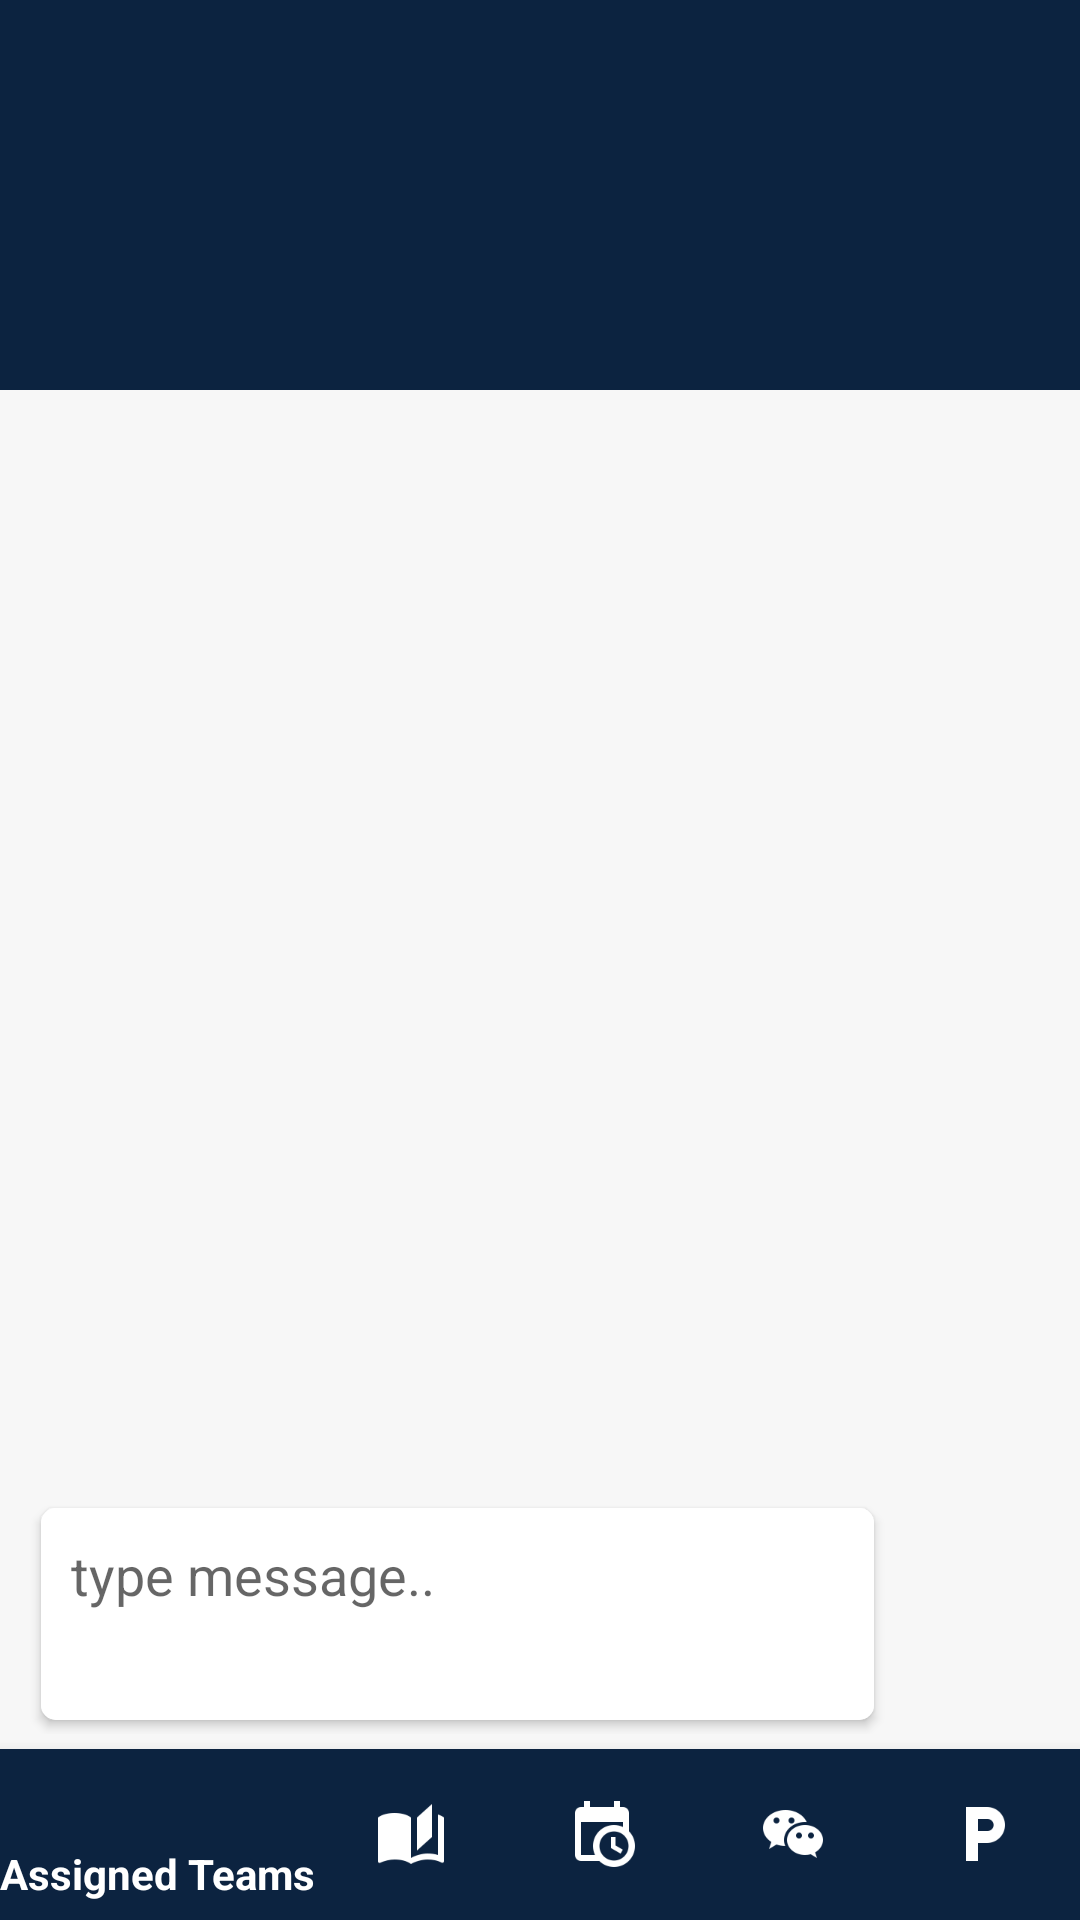

This screen was rendered from an Android layout file. Write that file and the resources it references.
<!-- AndroidManifest.xml: application theme MyMaterialTheme -->
<!-- res/layout/activity_chat.xml -->
<RelativeLayout xmlns:android="http://schemas.android.com/apk/res/android"
    xmlns:tools="http://schemas.android.com/tools"
    android:layout_width="match_parent"
    android:layout_height="match_parent"
    xmlns:app="http://schemas.android.com/apk/res-auto"
    android:orientation="vertical"
    android:fitsSystemWindows="true"
    tools:context=".ChatActivity">

    <android.support.design.widget.AppBarLayout
        android:id="@+id/appbar"
        android:layout_width="match_parent"
        android:layout_height="130dp"
        android:layout_alignParentStart="true"
        android:layout_alignParentTop="true"
        android:theme="@style/AppTheme.AppBarOverlay"
        app:layout_constraintBottom_toTopOf="@+id/content"
        app:layout_constraintEnd_toStartOf="parent"
        app:layout_constraintStart_toEndOf="parent"
        app:layout_constraintTop_toBottomOf="parent">
        


        <android.support.v7.widget.Toolbar
            android:id="@+id/toolbar_chat"
            android:layout_width="match_parent"
            android:layout_height="?attr/actionBarSize"
            android:background="?attr/colorPrimaryDark"

            >

        </android.support.v7.widget.Toolbar>
    </android.support.design.widget.AppBarLayout>


    <include
        android:id="@+id/content"
        layout="@layout/content_chat"
        android:layout_width="match_parent"
        android:layout_height="wrap_content"
        android:layout_alignParentEnd="true"
        android:layout_below="@+id/appbar"
        android:layout_above="@+id/bottom_navigation" />

    <android.support.design.widget.BottomNavigationView
        android:id="@+id/bottom_navigation"
        android:layout_width="match_parent"
        android:layout_height="57dp"
        android:layout_alignParentBottom="true"
        android:layout_alignParentStart="true"
        android:layout_gravity="bottom"
        android:background="@color/darkBlue"
        app:itemBackground="@color/darkBlue"
        app:itemIconTint="@android:color/white"
        app:itemTextColor="@android:color/white"
        app:menu="@menu/menu_optionbar" />
</RelativeLayout>
<!-- res/layout/content_chat.xml (included above) -->
<?xml version="1.0" encoding="utf-8"?>

    <LinearLayout android:layout_width="match_parent"
        android:layout_height="match_parent"
        xmlns:android="http://schemas.android.com/apk/res/android"
        xmlns:tools="http://schemas.android.com/tools"
        xmlns:app="http://schemas.android.com/apk/res-auto"
        app:layout_behavior="@string/appbar_scrolling_view_behavior"
        tools:context=".ChatActivity"
        tools:showIn="@layout/activity_chat"
        android:background="@android:color/white"
        android:orientation="vertical">



        <RelativeLayout
            android:layout_width="match_parent"
            android:layout_height="0dp"
            android:layout_weight="1"
            android:gravity="bottom">

            <ListView
                android:id="@+id/msgListView"
                android:layout_width="match_parent"
                android:layout_height="match_parent"
                android:background="@color/grey_bg"
                android:cacheColorHint="#00000000"
                android:divider="#00000000"
                android:listSelector="#00000000"
                android:transcriptMode="normal">

            </ListView>

            <TextView
                android:id="@android:id/empty"
                android:layout_width="fill_parent"
                android:layout_height="fill_parent"
                android:layout_alignParentTop="true"
                android:gravity="center_vertical|center_horizontal"
                android:text="empty list"
                android:visibility="gone" />
        </RelativeLayout>

        <LinearLayout
            android:id="@+id/input_bar"
            android:layout_width="match_parent"
            android:layout_height="90dp"
            android:background="@color/grey_bg"
            android:padding="5dp"
            android:orientation="horizontal">

            <android.support.v7.widget.CardView
                android:id="@+id/lyt_thread"
                android:layout_width="0dp"
                android:layout_height="match_parent"
                android:layout_weight="1"
                android:gravity="center_vertical|center_horizontal"
                app:cardCornerRadius="5dp"
                app:cardBackgroundColor="@android:color/white"
                app:cardElevation="2dp"
                android:layout_marginLeft="5dp"
                app:cardUseCompatPadding="true">

                <EditText
                    android:id="@+id/messageEdit"
                    android:layout_width="match_parent"
                    android:layout_height="match_parent"
                    android:background="@android:color/white"
                    android:gravity="top"
                    android:hint="type message.."
                    android:padding="10dp" />

            </android.support.v7.widget.CardView>

            <Button
                android:id="@+id/MessageButton"
                android:layout_width="50dp"
                android:layout_height="50dp"
                android:layout_alignParentRight="true"
                android:layout_marginTop="5dp"
                android:layout_marginLeft="5dp"
                android:layout_marginRight="5dp"
                android:background="@drawable/button_send"
                android:contentDescription="Send" />

        </LinearLayout>
    </LinearLayout>
<!-- resources referenced by this layout -->
<resources>
  <color name="darkBlue">#0C2340</color>
  <color name="grey_bg">#F7F7F7</color>
  <!-- drawable button_send (drawable) -->
  <selector xmlns:android="http://schemas.android.com/apk/res/android">
  
      
      <item android:state_focused="false" android:state_pressed="true" >
          <layer-list>
              <item>
                  <shape android:shape="oval">
                      <solid android:color="@color/grey_hard"/>
                  </shape>
              </item>
          </layer-list>
      </item>
  
      
      <item android:state_enabled="false" >
          <layer-list>
              <item>
                  <shape android:shape="oval">
                      <solid android:color="@color/colorPrimary"/>
                  </shape>
              </item>
          </layer-list>
      </item>
  
      
      <item android:state_focused="false" android:state_pressed="false" >
          <layer-list>
              <item>
                  <shape android:shape="oval">
                      <solid android:color="@color/colorPrimary"/>
                  </shape>
              </item>
              <item>
                  <bitmap android:src="@drawable/ic_send" > </bitmap>
              </item>
          </layer-list>
      </item>
  
  </selector>
  <style name="AppTheme.AppBarOverlay" parent="ThemeOverlay.AppCompat.Dark.ActionBar" />
  <style name="MyMaterialTheme" parent="MyMaterialTheme.Base">
  
      </style>
  <color name="grey_hard">#96989A</color>
  <color name="colorPrimary">#3F51B5</color>
  <style name="MyMaterialTheme.Base" parent="Theme.AppCompat.Light.DarkActionBar">
          <item name="windowNoTitle">true</item>
          <item name="windowActionBar">false</item>
          <item name="colorPrimaryDark">@color/darkBlue</item>
          <item name="colorPrimary">@color/darkBlue</item>
          <item name="colorAccent">@color/colorAccent</item>
      </style>
  <color name="colorAccent">#FF4081</color>
</resources>
